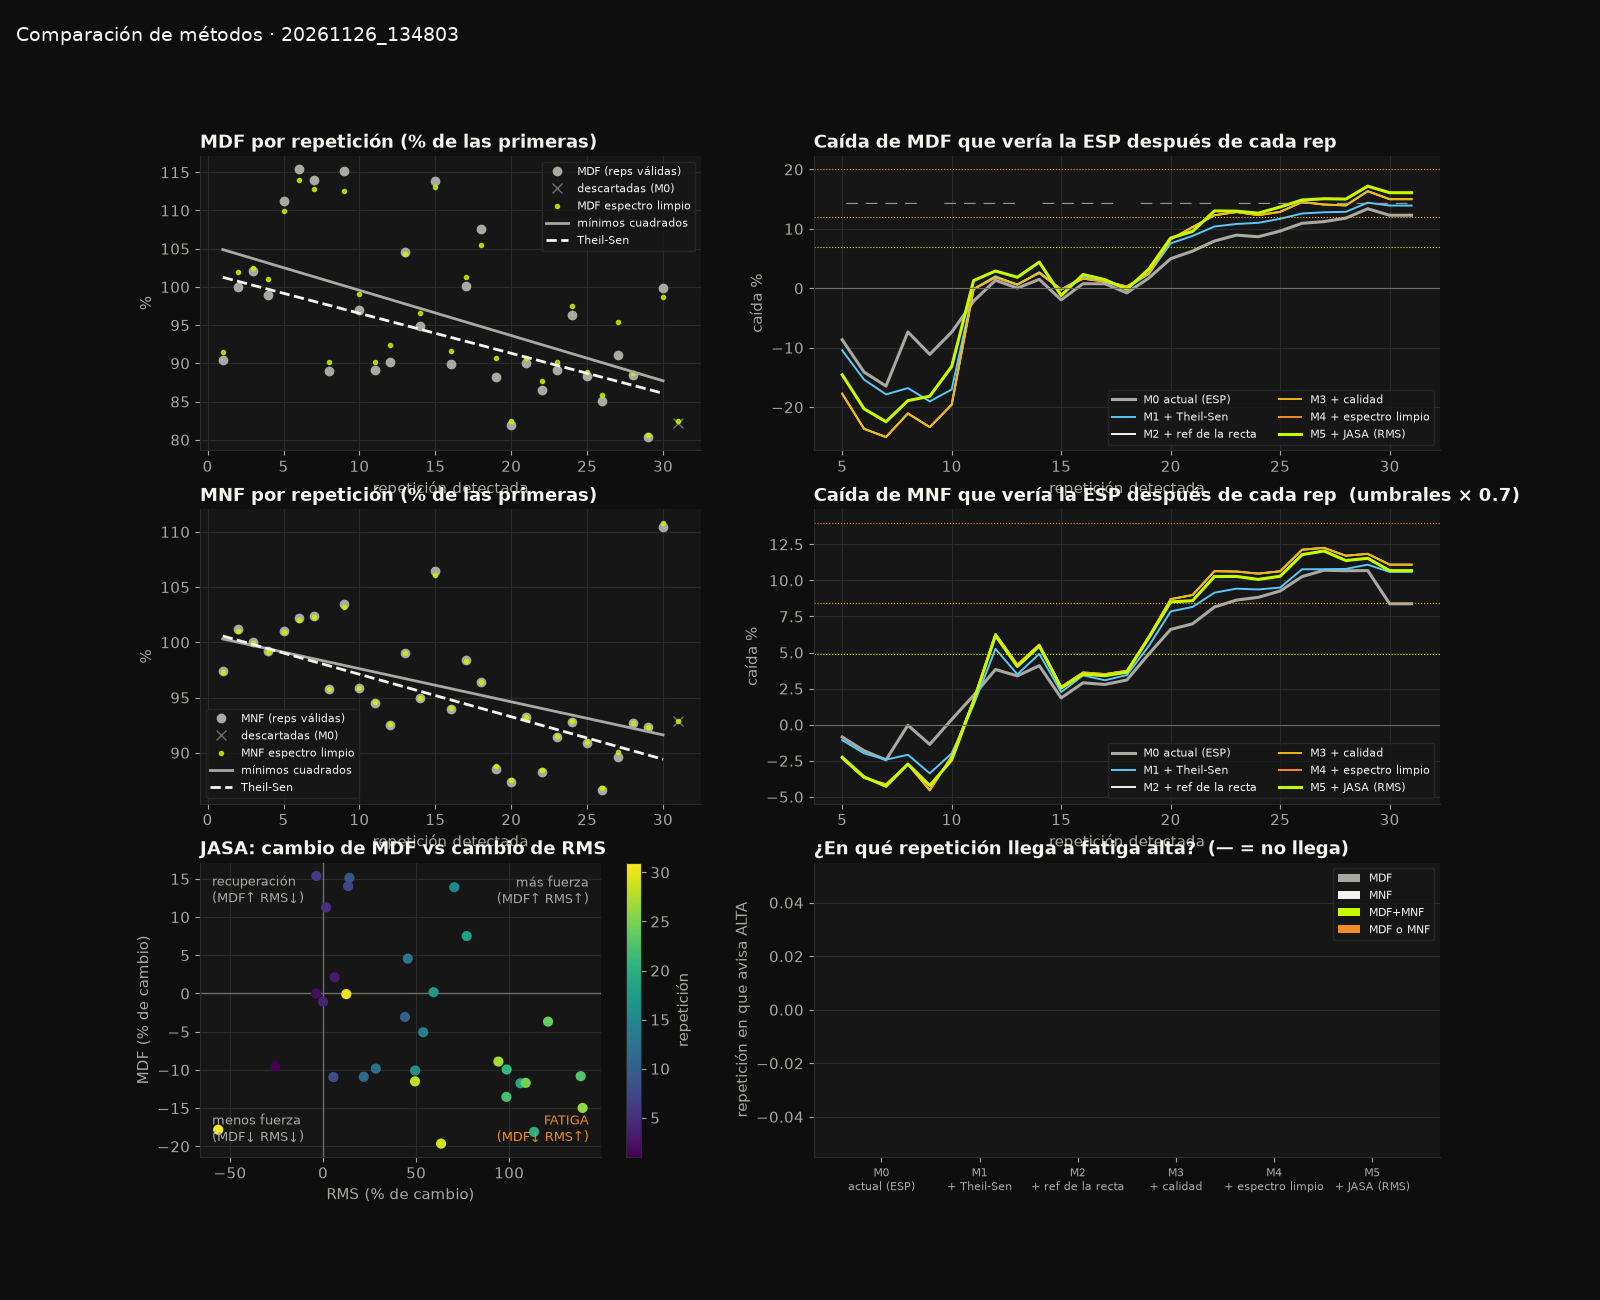

The data file committed next to this chart (first rows):
metodo, nombre, senal, reps_usadas, reps_total, caida_final_pct, nivel_final, rep_leve, t_leve_s, rep_moderada, t_moderada_s, rep_alta, t_alta_s, dispersion_pct
M0, actual (ESP), MDF, 30, 31, 12.3, moderada, 23, 64.2, 30.0, 84.0, , , 8.9
M0, actual (ESP), MNF, 30, 31, 8.4, moderada, 21, 58.9, 24.0, 67.1, , , 3.22
M0, actual (ESP), MDF+MNF, 30, 31, 12.0, leve, 23, 64.2, , , , , 8.9
M0, actual (ESP), MDF o MNF, 30, 31, 12.3, moderada, 21, 58.9, 24.0, 67.1, , , 8.9
M1, + Theil-Sen, MDF, 30, 31, 13.9, moderada, 21, 58.9, 27.0, 75.7, , , 9.23
M1, + Theil-Sen, MNF, 30, 31, 10.6, moderada, 20, 56.5, 23.0, 64.2, , , 3.8
M1, + Theil-Sen, MDF+MNF, 30, 31, 13.9, moderada, 21, 58.9, 27.0, 75.7, , , 9.23
M1, + Theil-Sen, MDF o MNF, 30, 31, 15.1, moderada, 20, 56.5, 23.0, 64.2, , , 9.23
M2, + ref de la recta, MDF, 30, 31, 15.0, moderada, 21, 58.9, 23.0, 64.2, , , 9.23
M2, + ref de la recta, MNF, 30, 31, 11.1, moderada, 20, 56.5, 20.0, 56.5, , , 3.8
M2, + ref de la recta, MDF+MNF, 30, 31, 15.0, moderada, 21, 58.9, 23.0, 64.2, , , 9.23
M2, + ref de la recta, MDF o MNF, 30, 31, 15.8, moderada, 20, 56.5, 20.0, 56.5, , , 9.23
M3, + calidad, MDF, 30, 31, 15.0, moderada, 21, 58.9, 23.0, 64.2, , , 9.23
M3, + calidad, MNF, 30, 31, 11.1, moderada, 20, 56.5, 20.0, 56.5, , , 3.8
M3, + calidad, MDF+MNF, 30, 31, 15.0, moderada, 21, 58.9, 23.0, 64.2, , , 9.23
M3, + calidad, MDF o MNF, 30, 31, 15.8, moderada, 20, 56.5, 20.0, 56.5, , , 9.23
M4, + espectro limpio, MDF, 30, 31, 16.1, moderada, 21, 58.9, 23.0, 64.2, , , 10.46
M4, + espectro limpio, MNF, 30, 31, 10.7, moderada, 20, 56.5, 20.0, 56.5, , , 3.48
M4, + espectro limpio, MDF+MNF, 30, 31, 15.3, moderada, 21, 58.9, 23.0, 64.2, , , 10.46
M4, + espectro limpio, MDF o MNF, 30, 31, 16.1, moderada, 20, 56.5, 20.0, 56.5, , , 10.46
M5, + JASA (RMS), MDF, 30, 31, 16.1, moderada, 21, 58.9, 23.0, 64.2, , , 10.46
M5, + JASA (RMS), MNF, 30, 31, 10.7, moderada, 20, 56.5, 20.0, 56.5, , , 3.48
M5, + JASA (RMS), MDF+MNF, 30, 31, 15.3, moderada, 21, 58.9, 23.0, 64.2, , , 10.46
M5, + JASA (RMS), MDF o MNF, 30, 31, 16.1, moderada, 20, 56.5, 20.0, 56.5, , , 10.46
